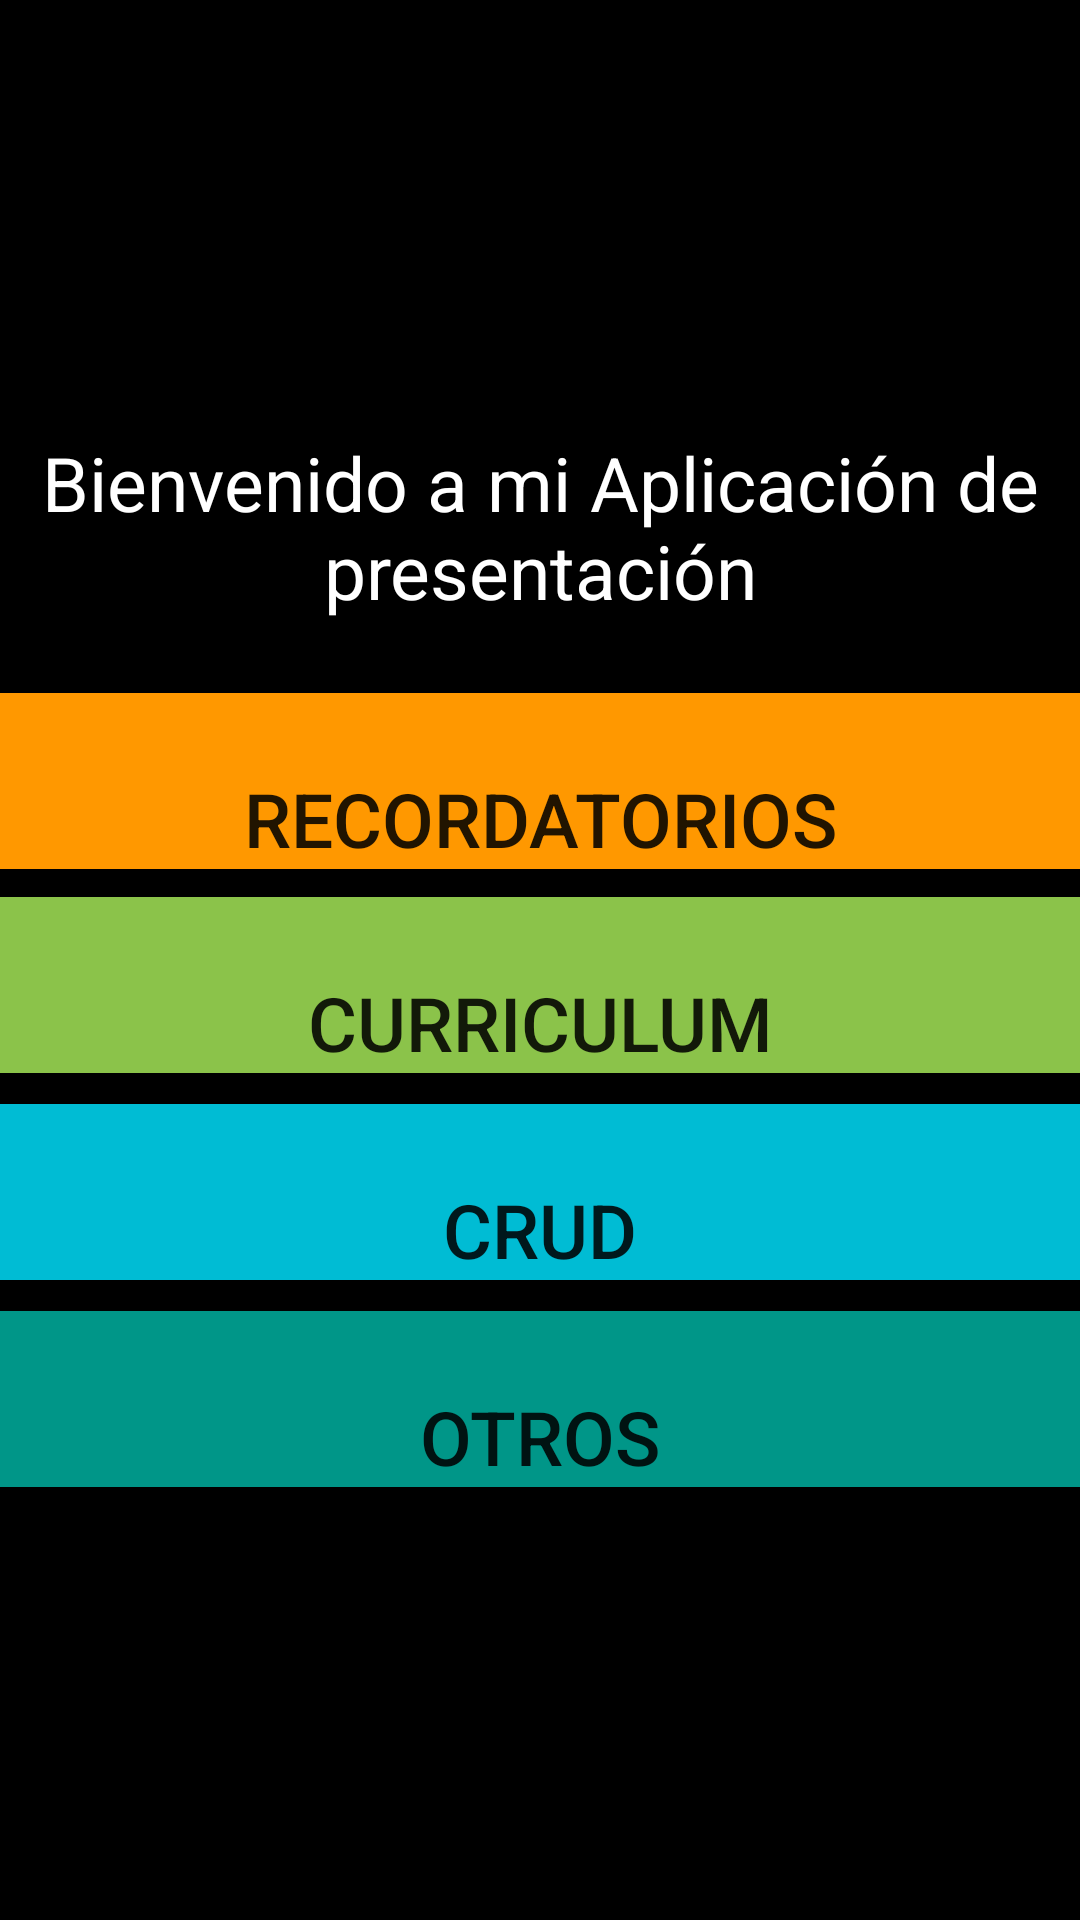

The Android layout XML behind this screen, and the referenced resources:
<!-- AndroidManifest.xml: application theme Theme.AppCompat.Light.NoActionBar -->
<!-- res/layout/activity_navigation.xml -->
<?xml version="1.0" encoding="utf-8"?>
<RelativeLayout xmlns:android="http://schemas.android.com/apk/res/android"
    xmlns:app="http://schemas.android.com/apk/res-auto"
    xmlns:tools="http://schemas.android.com/tools"
    android:layout_width="match_parent"
    android:layout_height="match_parent"
    android:gravity="center"
    android:background="#000000"
    tools:context=".Navigation">

    <TextView
        android:layout_width="match_parent"
        android:layout_height="wrap_content"
        android:text="Bienvenido a mi Aplicación de presentación"
        android:textSize="25sp"
        android:textAlignment="center"
        android:gravity="center_horizontal"
        android:textColor="@color/white"
        />

    <Button
        android:id="@+id/curriculum"
        android:layout_width="match_parent"
        android:layout_height="wrap_content"
        android:layout_marginTop="155dp"
        android:background="#8BC34A"
        android:paddingTop="25dp"
        android:text="@string/curriculum"
        android:textSize="25dp"
        app:icon="@drawable/ic_curriculum" />

    <Button
        android:id="@+id/crud"
        android:layout_width="match_parent"
        android:paddingTop="25dp"
        android:layout_marginTop="224dp"
        android:layout_height="wrap_content"
        android:text="@string/crud"
        app:icon="@drawable/ic_crud"
        android:background = "#00BCD4"
        android:textSize="25dp"/>

    <Button
        android:id="@+id/recordatorio"
        android:layout_width="match_parent"
        android:layout_height="wrap_content"
        android:layout_marginTop="87dp"
        android:background="#FF9800"
        android:paddingTop="25dp"
        android:pointerIcon="text"
        android:text="@string/recordatorio"
        android:textSize="25dp"
        app:icon="@drawable/ic_baseline_watch_later_24" />

    <Button
        android:id="@+id/otros"
        android:layout_width="match_parent"
        android:paddingTop="25dp"
        android:layout_marginTop="293dp"
        android:layout_height="wrap_content"
        android:text="@string/otros"
        app:icon="@drawable/ic_otros"
        android:background = "#009688"
        android:textSize="25dp"/>
</RelativeLayout>
<!-- resources referenced by this layout -->
<resources>
  <string name="crud">crud</string>
  <string name="curriculum">Curriculum</string>
  <string name="otros">Otros</string>
  <string name="recordatorio">Recordatorios</string>
  <!-- not gathered from this repository: default colours our renderer supplied (Android Studio template values) -->
  <color name="white">#FFFFFFFF</color>
</resources>
